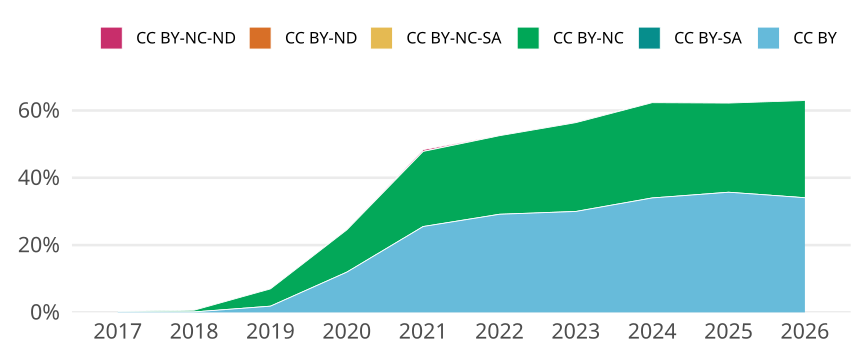

The table this chart was drawn from, first rows:
cr_year, jn_all, cc, cc_total, prop
2017, 1396, CC BY, 2, 0.001433
2017, 1396, CC BY-SA, 0, 0
2017, 1396, CC BY-NC, 2, 0.001433
2017, 1396, CC BY-NC-SA, 0, 0
2017, 1396, CC BY-ND, 0, 0
2017, 1396, CC BY-NC-ND, 1, 7.163323782234957e-4
2018, 1397, CC BY, 2, 0.001432
2018, 1397, CC BY-SA, 0, 0
2018, 1397, CC BY-NC, 7, 0.005011
2018, 1397, CC BY-NC-SA, 0, 0
2018, 1397, CC BY-ND, 0, 0
2018, 1397, CC BY-NC-ND, 1, 7.158196134574087e-4
2019, 1461, CC BY, 27, 0.01848
2019, 1461, CC BY-SA, 0, 0
2019, 1461, CC BY-NC, 75, 0.05133
2019, 1461, CC BY-NC-SA, 0, 0
2019, 1461, CC BY-ND, 0, 0
2019, 1461, CC BY-NC-ND, 0, 0
2020, 1505, CC BY, 180, 0.1196
2020, 1505, CC BY-SA, 0, 0
2020, 1505, CC BY-NC, 189, 0.1256
2020, 1505, CC BY-NC-SA, 0, 0
2020, 1505, CC BY-ND, 0, 0
2020, 1505, CC BY-NC-ND, 1, 6.64451827242525e-4
2021, 1501, CC BY, 383, 0.2552
2021, 1501, CC BY-SA, 0, 0
2021, 1501, CC BY-NC, 335, 0.2232
2021, 1501, CC BY-NC-SA, 0, 0
2021, 1501, CC BY-ND, 0, 0
2021, 1501, CC BY-NC-ND, 8, 0.00533
2022, 1533, CC BY, 447, 0.2916
2022, 1533, CC BY-SA, 0, 0
2022, 1533, CC BY-NC, 358, 0.2335
2022, 1533, CC BY-NC-SA, 0, 0
2022, 1533, CC BY-ND, 0, 0
2022, 1533, CC BY-NC-ND, 1, 6.523157208088715e-4
2023, 1470, CC BY, 441, 0.3
2023, 1470, CC BY-SA, 0, 0
2023, 1470, CC BY-NC, 388, 0.2639
2023, 1470, CC BY-NC-SA, 0, 0
2023, 1470, CC BY-ND, 0, 0
2023, 1470, CC BY-NC-ND, 2, 0.001361
2024, 1476, CC BY, 502, 0.3401
2024, 1476, CC BY-SA, 0, 0
2024, 1476, CC BY-NC, 418, 0.2832
2024, 1476, CC BY-NC-SA, 0, 0
2024, 1476, CC BY-ND, 0, 0
2024, 1476, CC BY-NC-ND, 0, 0
2025, 1532, CC BY, 547, 0.357
2025, 1532, CC BY-SA, 0, 0
2025, 1532, CC BY-NC, 406, 0.265
2025, 1532, CC BY-NC-SA, 0, 0
2025, 1532, CC BY-ND, 0, 0
2025, 1532, CC BY-NC-ND, 1, 6.527415143603133e-4
2026, 813, CC BY, 277, 0.3407
2026, 813, CC BY-SA, 0, 0
2026, 813, CC BY-NC, 235, 0.2891
2026, 813, CC BY-NC-SA, 0, 0
2026, 813, CC BY-ND, 0, 0
2026, 813, CC BY-NC-ND, 1, 0.00123
